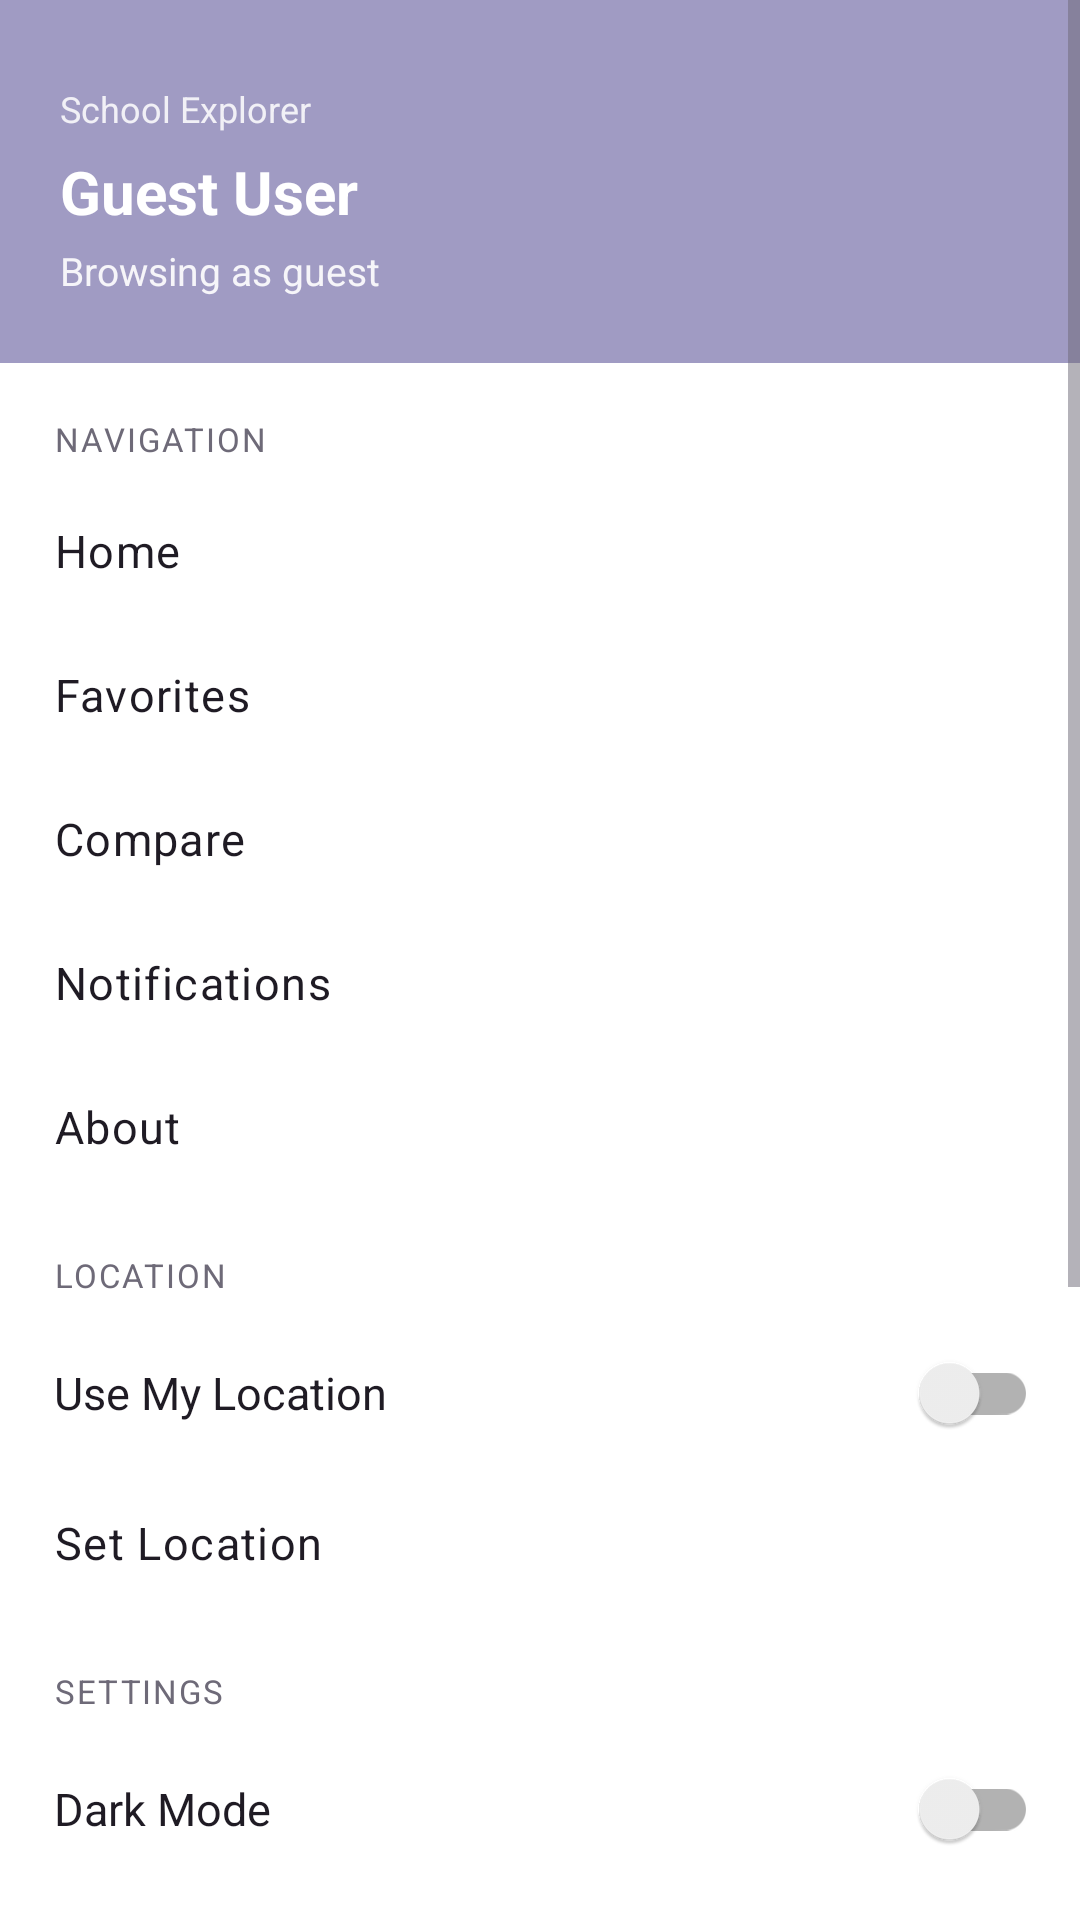

The Android layout XML behind this screen, and the referenced resources:
<!-- AndroidManifest.xml: application theme Theme.SmartSchoolFinder -->
<!-- res/layout/drawer_nav_panel.xml -->
<?xml version="1.0" encoding="utf-8"?>
<androidx.core.widget.NestedScrollView xmlns:android="http://schemas.android.com/apk/res/android"
    android:layout_width="304dp"
    android:layout_height="match_parent"
    android:layout_gravity="start"
    android:background="?attr/colorSurface"
    android:fillViewport="true"
    android:scrollbars="vertical">

    <LinearLayout
        android:layout_width="match_parent"
        android:layout_height="wrap_content"
        android:orientation="vertical"
        android:paddingBottom="28dp">

        
        <LinearLayout
            android:layout_width="match_parent"
            android:layout_height="wrap_content"
            android:background="?attr/colorPrimaryVariant"
            android:orientation="vertical"
            android:paddingStart="20dp"
            android:paddingTop="28dp"
            android:paddingEnd="20dp"
            android:paddingBottom="22dp">

            <TextView
                android:layout_width="wrap_content"
                android:layout_height="wrap_content"
                android:alpha="0.85"
                android:text="@string/drawer_app_label"
                android:textColor="@color/white"
                android:textSize="12sp" />

            <TextView
                android:id="@+id/tvDrawerUserName"
                android:layout_width="match_parent"
                android:layout_height="wrap_content"
                android:layout_marginTop="6dp"
                android:text="@string/guest_user"
                android:textColor="@color/white"
                android:textSize="20sp"
                android:textStyle="bold" />

            <TextView
                android:id="@+id/tvDrawerRole"
                android:layout_width="match_parent"
                android:layout_height="wrap_content"
                android:layout_marginTop="4dp"
                android:text="@string/drawer_role_guest"
                android:textColor="#E6FFFFFF"
                android:textSize="13sp" />
        </LinearLayout>

        <TextView
            style="@style/Widget.SSF.DrawerSectionLabel"
            android:layout_width="match_parent"
            android:layout_height="wrap_content"
            android:text="@string/drawer_section_nav" />

        <TextView
            android:id="@+id/drawerNavHome"
            style="@style/Widget.SSF.DrawerRow"
            android:text="@string/drawer_nav_home" />

        <TextView
            android:id="@+id/drawerNavFavorites"
            style="@style/Widget.SSF.DrawerRow"
            android:text="@string/favorites" />

        <TextView
            android:id="@+id/drawerNavCompare"
            style="@style/Widget.SSF.DrawerRow"
            android:text="@string/compare" />

        <FrameLayout
            android:layout_width="match_parent"
            android:layout_height="wrap_content">

            <TextView
                android:id="@+id/drawerNotifications"
                style="@style/Widget.SSF.DrawerRow"
                android:text="@string/drawer_notifications" />

            <View
                android:id="@+id/viewDrawerNotificationDot"
                android:layout_width="9dp"
                android:layout_height="9dp"
                android:layout_gravity="center_vertical|end"
                android:layout_marginEnd="22dp"
                android:background="@drawable/bg_notification_dot"
                android:visibility="gone" />
        </FrameLayout>

        <TextView
            android:id="@+id/drawerNavAbout"
            style="@style/Widget.SSF.DrawerRow"
            android:text="@string/about" />

        <TextView
            style="@style/Widget.SSF.DrawerSectionLabel"
            android:layout_width="match_parent"
            android:layout_height="wrap_content"
            android:text="@string/drawer_section_location" />

        <LinearLayout
            android:id="@+id/drawerRowUseMyLocation"
            android:layout_width="match_parent"
            android:layout_height="wrap_content"
            android:gravity="center_vertical"
            android:minHeight="52dp"
            android:orientation="horizontal"
            android:paddingStart="18dp"
            android:paddingEnd="14dp">

            <TextView
                android:layout_width="0dp"
                android:layout_height="wrap_content"
                android:layout_weight="1"
                android:text="@string/drawer_use_my_location"
                android:textColor="?android:attr/textColorPrimary"
                android:textSize="15sp" />

            <androidx.appcompat.widget.SwitchCompat
                android:id="@+id/switchDrawerLocation"
                android:layout_width="wrap_content"
                android:layout_height="wrap_content"
                android:showText="false" />
        </LinearLayout>

        <TextView
            android:id="@+id/drawerSetLocation"
            style="@style/Widget.SSF.DrawerRow"
            android:text="@string/drawer_set_location" />

        <TextView
            android:id="@+id/drawerSectionSortingDisplay"
            style="@style/Widget.SSF.DrawerSectionLabel"
            android:layout_width="match_parent"
            android:layout_height="wrap_content"
            android:visibility="gone"
            android:text="@string/drawer_section_sorting_display" />

        <TextView
            android:id="@+id/drawerSortBy"
            style="@style/Widget.SSF.DrawerRow"
            android:visibility="gone"
            android:text="@string/drawer_sort_by" />

        <TextView
            style="@style/Widget.SSF.DrawerSectionLabel"
            android:layout_width="match_parent"
            android:layout_height="wrap_content"
            android:text="@string/drawer_section_settings" />

        <LinearLayout
            android:id="@+id/drawerRowDarkMode"
            android:layout_width="match_parent"
            android:layout_height="wrap_content"
            android:gravity="center_vertical"
            android:minHeight="52dp"
            android:orientation="horizontal"
            android:paddingStart="18dp"
            android:paddingEnd="14dp">

            <TextView
                android:layout_width="0dp"
                android:layout_height="wrap_content"
                android:layout_weight="1"
                android:text="@string/drawer_dark_mode"
                android:textColor="?android:attr/textColorPrimary"
                android:textSize="15sp" />

            <androidx.appcompat.widget.SwitchCompat
                android:id="@+id/switchDrawerDarkMode"
                android:layout_width="wrap_content"
                android:layout_height="wrap_content"
                android:showText="false" />
        </LinearLayout>

        <TextView
            android:id="@+id/drawerLanguage"
            style="@style/Widget.SSF.DrawerRow"
            android:text="@string/drawer_language" />

        <TextView
            style="@style/Widget.SSF.DrawerSectionLabel"
            android:layout_width="match_parent"
            android:layout_height="wrap_content"
            android:text="@string/drawer_section_help" />

        <TextView
            android:id="@+id/drawerFaq"
            style="@style/Widget.SSF.DrawerRow"
            android:text="@string/drawer_faq" />

        <TextView
            android:id="@+id/drawerFeedback"
            style="@style/Widget.SSF.DrawerRow"
            android:visibility="visible"
            android:text="@string/drawer_feedback" />

        <TextView
            android:id="@+id/drawerPrivacy"
            style="@style/Widget.SSF.DrawerRow"
            android:text="@string/drawer_privacy" />

        <TextView
            style="@style/Widget.SSF.DrawerSectionLabel"
            android:layout_width="match_parent"
            android:layout_height="wrap_content"
            android:text="@string/drawer_section_app_info" />

        <TextView
            android:id="@+id/tvDrawerVersion"
            android:layout_width="match_parent"
            android:layout_height="wrap_content"
            android:paddingStart="18dp"
            android:paddingTop="12dp"
            android:paddingEnd="18dp"
            android:textColor="?android:attr/textColorSecondary"
            android:textSize="12sp" />
    </LinearLayout>
</androidx.core.widget.NestedScrollView>
<!-- resources referenced by this layout -->
<resources>
  <color name="white">#FFFFFFFF</color>
  <string name="about">About</string>
  <string name="compare">Compare</string>
  <string name="drawer_app_label">School Explorer</string>
  <string name="drawer_dark_mode">Dark Mode</string>
  <string name="drawer_faq">FAQ</string>
  <string name="drawer_feedback">Feedback</string>
  <string name="drawer_language">Language</string>
  <string name="drawer_nav_home">Home</string>
  <string name="drawer_notifications">Notifications</string>
  <string name="drawer_privacy">Privacy policy</string>
  <string name="drawer_role_guest">Browsing as guest</string>
  <string name="drawer_section_app_info">App Info</string>
  <string name="drawer_section_help">Help &amp; feedback</string>
  <string name="drawer_section_location">Location</string>
  <string name="drawer_section_nav">Navigation</string>
  <string name="drawer_section_settings">Settings</string>
  <string name="drawer_section_sorting_display">Sorting &amp; Display</string>
  <string name="drawer_set_location">Set Location</string>
  <string name="drawer_sort_by">Sort By</string>
  <string name="drawer_use_my_location">Use My Location</string>
  <string name="favorites">Favorites</string>
  <string name="guest_user">Guest User</string>
  <style name="Widget.SSF.DrawerSectionLabel" parent="TextAppearance.MaterialComponents.Caption">
          <item name="android:layout_width">match_parent</item>
          <item name="android:layout_height">wrap_content</item>
          <item name="android:paddingStart">18dp</item>
          <item name="android:paddingTop">18dp</item>
          <item name="android:paddingEnd">18dp</item>
          <item name="android:paddingBottom">6dp</item>
          <item name="android:textAllCaps">true</item>
          <item name="android:textColor">?android:attr/textColorSecondary</item>
          <item name="android:textSize">11sp</item>
          <item name="android:letterSpacing">0.06</item>
      </style>
  <color name="ssf_primary">#B6A9C8</color>
  <color name="ssf_primary_variant">#A09BC3</color>
  <color name="ssf_secondary">#9DBFC3</color>
  <color name="ssf_text_primary">#1F1B24</color>
  <color name="ssf_surface">#FFFFFF</color>
  <color name="ssf_bg">#F7F6FA</color>
  <style name="Animation.SSF.Window" parent="@android:style/Animation.Activity">
          <item name="android:activityOpenEnterAnimation">@anim/ssf_fade_in</item>
          <item name="android:activityOpenExitAnimation">@anim/ssf_fade_out</item>
          <item name="android:activityCloseEnterAnimation">@anim/ssf_fade_in</item>
          <item name="android:activityCloseExitAnimation">@anim/ssf_fade_out</item>
      </style>
  <color name="ssf_text_secondary">#6E6A78</color>
  <style name="Widget.SSF.EditText" parent="Widget.MaterialComponents.TextInputEditText.OutlinedBox">
          <item name="android:textColor">@color/ssf_text_primary</item>
          <item name="android:textColorHint">@color/ssf_text_hint</item>
          <item name="android:padding">14dp</item>
      </style>
  <style name="Widget.SSF.Spinner" parent="Widget.AppCompat.Spinner.Underlined">
          <item name="android:background">@drawable/bg_spinner_rounded</item>
          <item name="android:paddingLeft">14dp</item>
          <item name="android:paddingRight">14dp</item>
          <item name="android:minHeight">48dp</item>
      </style>
  <color name="ssf_text_hint">#9A96A6</color>
</resources>
